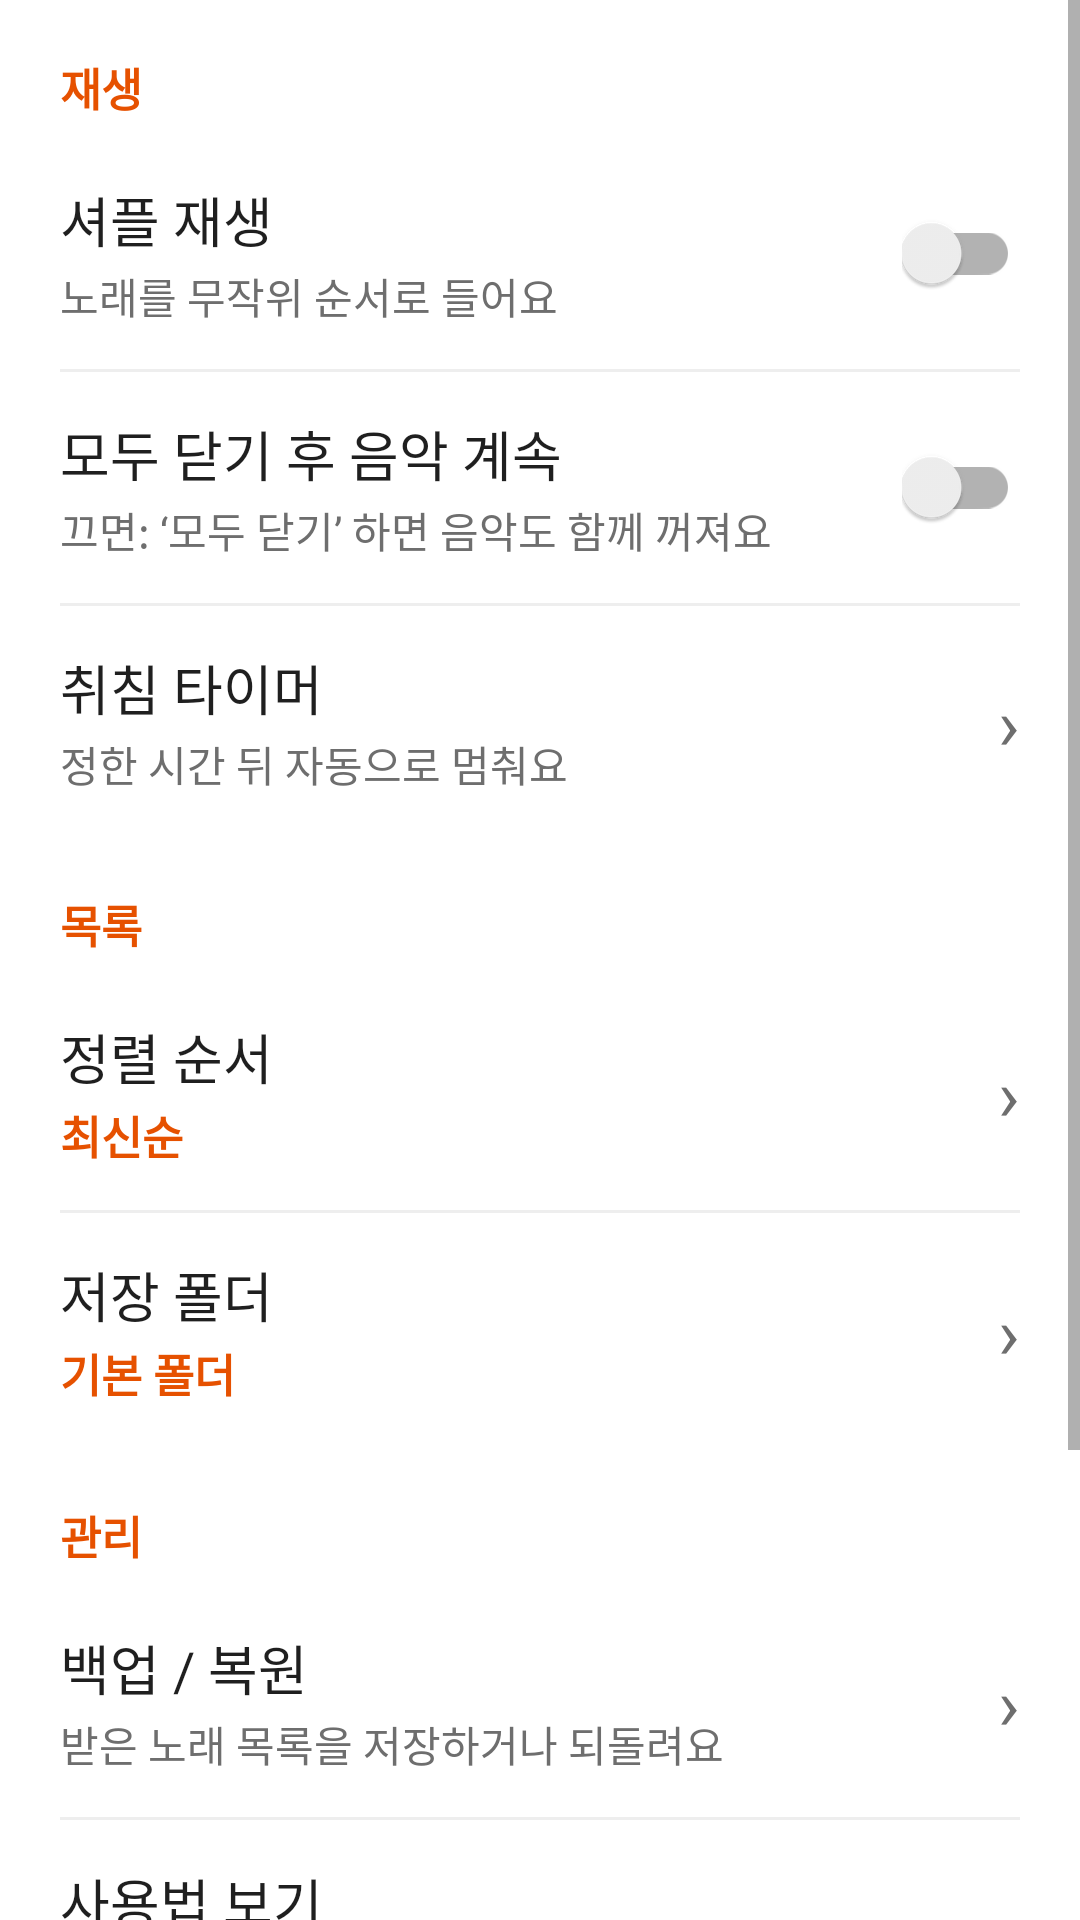

Here is an Android app screen rendered from its layout file. Give the layout XML and the strings, colors and styles it references.
<!-- AndroidManifest.xml: application theme Theme.TubeSave -->
<!-- res/layout/dialog_settings.xml -->
<?xml version="1.0" encoding="utf-8"?>
<ScrollView xmlns:android="http://schemas.android.com/apk/res/android"
    android:layout_width="match_parent"
    android:layout_height="wrap_content"
    android:fillViewport="true">

    <LinearLayout
        android:layout_width="match_parent"
        android:layout_height="wrap_content"
        android:orientation="vertical"
        android:paddingBottom="8dp">

        
        <TextView style="@style/SettingSection" android:text="재생" />

        
        <LinearLayout android:id="@+id/rowShuffle" style="@style/SettingRowClickable">
            <LinearLayout style="@style/SettingTexts">
                <TextView style="@style/SettingTitle" android:text="셔플 재생" />
                <TextView style="@style/SettingDesc" android:text="노래를 무작위 순서로 들어요" />
            </LinearLayout>
            <androidx.appcompat.widget.SwitchCompat
                android:id="@+id/swShuffle"
                android:layout_width="wrap_content"
                android:layout_height="wrap_content"
                android:clickable="false"
                android:focusable="false" />
        </LinearLayout>

        <View style="@style/SettingDivider" />

        
        <LinearLayout android:id="@+id/rowKeepPlaying" style="@style/SettingRowClickable">
            <LinearLayout style="@style/SettingTexts">
                <TextView style="@style/SettingTitle" android:text="모두 닫기 후 음악 계속" />
                <TextView style="@style/SettingDesc" android:text="끄면: ‘모두 닫기’ 하면 음악도 함께 꺼져요" />
            </LinearLayout>
            <androidx.appcompat.widget.SwitchCompat
                android:id="@+id/swKeepPlaying"
                android:layout_width="wrap_content"
                android:layout_height="wrap_content"
                android:clickable="false"
                android:focusable="false" />
        </LinearLayout>

        <View style="@style/SettingDivider" />

        
        <LinearLayout android:id="@+id/rowSleep" style="@style/SettingRowClickable">
            <LinearLayout style="@style/SettingTexts">
                <TextView style="@style/SettingTitle" android:text="취침 타이머" />
                <TextView style="@style/SettingDesc" android:text="정한 시간 뒤 자동으로 멈춰요" />
            </LinearLayout>
            <TextView style="@style/SettingChevron" android:text="›" />
        </LinearLayout>

        
        <TextView style="@style/SettingSection" android:text="목록" />

        
        <LinearLayout android:id="@+id/rowSort" style="@style/SettingRowClickable">
            <LinearLayout style="@style/SettingTexts">
                <TextView style="@style/SettingTitle" android:text="정렬 순서" />
                <TextView android:id="@+id/tvSortValue" style="@style/SettingValue" android:text="최신순" />
            </LinearLayout>
            <TextView style="@style/SettingChevron" android:text="›" />
        </LinearLayout>

        <View style="@style/SettingDivider" />

        
        <LinearLayout android:id="@+id/rowFolder" style="@style/SettingRowClickable">
            <LinearLayout style="@style/SettingTexts">
                <TextView style="@style/SettingTitle" android:text="저장 폴더" />
                <TextView android:id="@+id/tvFolderValue" style="@style/SettingValue" android:text="기본 폴더" />
            </LinearLayout>
            <TextView style="@style/SettingChevron" android:text="›" />
        </LinearLayout>

        
        <TextView style="@style/SettingSection" android:text="관리" />

        
        <LinearLayout android:id="@+id/rowBackup" style="@style/SettingRowClickable">
            <LinearLayout style="@style/SettingTexts">
                <TextView style="@style/SettingTitle" android:text="백업 / 복원" />
                <TextView style="@style/SettingDesc" android:text="받은 노래 목록을 저장하거나 되돌려요" />
            </LinearLayout>
            <TextView style="@style/SettingChevron" android:text="›" />
        </LinearLayout>

        <View style="@style/SettingDivider" />

        
        <LinearLayout android:id="@+id/rowGuide" style="@style/SettingRowClickable">
            <LinearLayout style="@style/SettingTexts">
                <TextView style="@style/SettingTitle" android:text="사용법 보기" />
                <TextView style="@style/SettingDesc" android:text="앱 사용 방법을 다시 봐요" />
            </LinearLayout>
            <TextView style="@style/SettingChevron" android:text="›" />
        </LinearLayout>

        <View style="@style/SettingDivider" />

        <LinearLayout android:id="@+id/rowAppUpdate" style="@style/SettingRowClickable">
            <LinearLayout style="@style/SettingTexts">
                <TextView style="@style/SettingTitle" android:text="앱 업데이트" />
                <TextView style="@style/SettingDesc" android:text="새 버전을 자동 확인하고 설치를 안내해요" />
            </LinearLayout>
            <TextView style="@style/SettingChevron" android:text="›" />
        </LinearLayout>
        <View style="@style/SettingDivider" />

        
        <LinearLayout android:id="@+id/rowAdmin" style="@style/SettingRowClickable">
            <LinearLayout style="@style/SettingTexts">
                <TextView style="@style/SettingTitle" android:text="실패 알림 설정" />
                <TextView style="@style/SettingDesc" android:text="관리자용 — 다운로드 실패 알림" />
            </LinearLayout>
            <TextView style="@style/SettingChevron" android:text="›" />
        </LinearLayout>

    </LinearLayout>
</ScrollView>
<!-- resources referenced by this layout -->
<resources>
  <style name="SettingChevron">
          <item name="android:layout_width">wrap_content</item>
          <item name="android:layout_height">wrap_content</item>
          <item name="android:paddingStart">12dp</item>
          <item name="android:textColor">@color/muted</item>
          <item name="android:textSize">24sp</item>
      </style>
  <style name="SettingDesc">
          <item name="android:layout_width">wrap_content</item>
          <item name="android:layout_height">wrap_content</item>
          <item name="android:paddingTop">2dp</item>
          <item name="android:textColor">@color/muted</item>
          <item name="android:textSize">14sp</item>
      </style>
  <style name="SettingDivider">
          <item name="android:layout_width">match_parent</item>
          <item name="android:layout_height">1dp</item>
          <item name="android:layout_marginStart">20dp</item>
          <item name="android:layout_marginEnd">20dp</item>
          <item name="android:background">#EEEEEE</item>
      </style>
  <style name="SettingRowClickable" parent="SettingRow">
          <item name="android:clickable">true</item>
          <item name="android:focusable">true</item>
          <item name="android:background">?android:attr/selectableItemBackground</item>
      </style>
  <style name="SettingSection">
          <item name="android:layout_width">match_parent</item>
          <item name="android:layout_height">wrap_content</item>
          <item name="android:paddingStart">20dp</item>
          <item name="android:paddingEnd">20dp</item>
          <item name="android:paddingTop">18dp</item>
          <item name="android:paddingBottom">6dp</item>
          <item name="android:textColor">@color/brand</item>
          <item name="android:textSize">15sp</item>
          <item name="android:textStyle">bold</item>
      </style>
  <style name="SettingTexts">
          <item name="android:layout_width">0dp</item>
          <item name="android:layout_height">wrap_content</item>
          <item name="android:layout_weight">1</item>
          <item name="android:orientation">vertical</item>
      </style>
  <style name="SettingTitle">
          <item name="android:layout_width">wrap_content</item>
          <item name="android:layout_height">wrap_content</item>
          <item name="android:textColor">@color/on_surface</item>
          <item name="android:textSize">18sp</item>
      </style>
  <style name="SettingValue">
          <item name="android:layout_width">wrap_content</item>
          <item name="android:layout_height">wrap_content</item>
          <item name="android:paddingTop">2dp</item>
          <item name="android:textColor">@color/brand</item>
          <item name="android:textSize">15sp</item>
          <item name="android:textStyle">bold</item>
      </style>
  <style name="Theme.TubeSave" parent="Theme.AppCompat.DayNight.NoActionBar">
          <item name="colorPrimary">#FF6F00</item>
          <item name="colorAccent">#FF6F00</item>
          <item name="android:windowBackground">@android:color/white</item>
      </style>
  <color name="muted">#6E6E6E</color>
  <style name="SettingRow">
          <item name="android:layout_width">match_parent</item>
          <item name="android:layout_height">wrap_content</item>
          <item name="android:orientation">horizontal</item>
          <item name="android:gravity">center_vertical</item>
          <item name="android:paddingStart">20dp</item>
          <item name="android:paddingEnd">20dp</item>
          <item name="android:paddingTop">14dp</item>
          <item name="android:paddingBottom">14dp</item>
          <item name="android:minHeight">60dp</item>
      </style>
  <color name="brand">#E65100</color>
  <color name="on_surface">#1F1F1F</color>
</resources>
